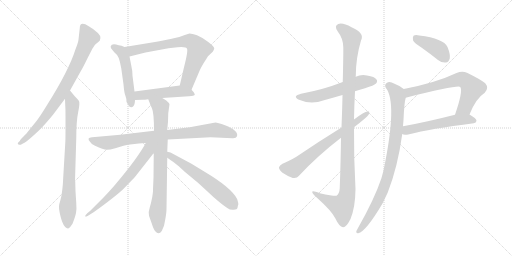
t = 0.00 s
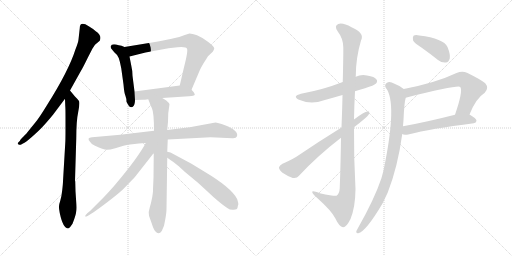
t = 2.60 s
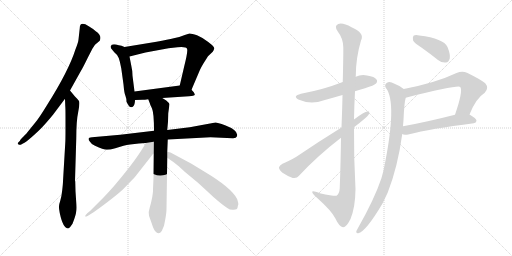
t = 5.21 s
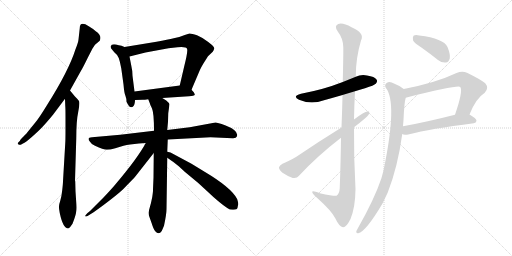
t = 7.81 s
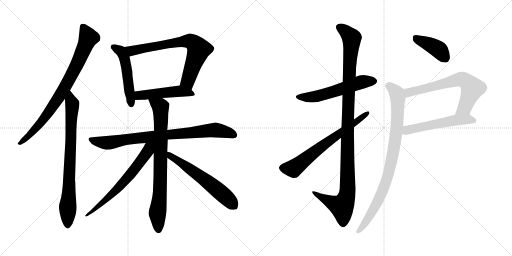
t = 10.42 s
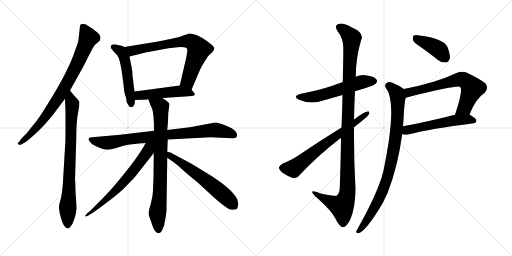
t = 13.02 s

The animated SVG that drew these frames (rendered in a browser with its animation timeline set to each time). Animation: 16 CSS @keyframes rules; one cycle of 13.02 s.

<svg version="1.1" viewBox="0 0 2048 1024" xmlns="http://www.w3.org/2000/svg">
  <g stroke="lightgray" stroke-dasharray="1,1" stroke-width="1" transform="scale(4, 4)">
    <line x1="0" y1="0" x2="256" y2="256"></line>
    <line x1="256" y1="0" x2="0" y2="256"></line>
    <line x1="128" y1="0" x2="128" y2="256"></line>
    <line x1="0" y1="128" x2="256" y2="128"></line>
    <line x1="256" y1="0" x2="512" y2="256"></line>
    <line x1="512" y1="0" x2="256" y2="256"></line>
    <line x1="384" y1="0" x2="384" y2="256"></line>
    <line x1="256" y1="128" x2="512" y2="128"></line>
  </g>
<g transform="scale(1, -1) translate(0, -850)">
   <style type="text/css">
    @keyframes keyframes0 {
      from {
       stroke: black;
       stroke-dashoffset: 812;
       stroke-width: 128;
       }
       73% {
       animation-timing-function: step-end;
       stroke: black;
       stroke-dashoffset: 0;
       stroke-width: 128;
       }
       to {
       stroke: black;
       stroke-width: 1024;
       }
       }
       #make-me-a-hanzi-animation-0 {
         animation: keyframes0 0.910807s both;
         animation-delay: 0.000000s;
         animation-timing-function: linear;
       }
    @keyframes keyframes1 {
      from {
       stroke: black;
       stroke-dashoffset: 791;
       stroke-width: 128;
       }
       72% {
       animation-timing-function: step-end;
       stroke: black;
       stroke-dashoffset: 0;
       stroke-width: 128;
       }
       to {
       stroke: black;
       stroke-width: 1024;
       }
       }
       #make-me-a-hanzi-animation-1 {
         animation: keyframes1 0.893717s both;
         animation-delay: 0.910807s;
         animation-timing-function: linear;
       }
    @keyframes keyframes2 {
      from {
       stroke: black;
       stroke-dashoffset: 512;
       stroke-width: 128;
       }
       63% {
       animation-timing-function: step-end;
       stroke: black;
       stroke-dashoffset: 0;
       stroke-width: 128;
       }
       to {
       stroke: black;
       stroke-width: 1024;
       }
       }
       #make-me-a-hanzi-animation-2 {
         animation: keyframes2 0.666667s both;
         animation-delay: 1.804524s;
         animation-timing-function: linear;
       }
    @keyframes keyframes3 {
      from {
       stroke: black;
       stroke-dashoffset: 727;
       stroke-width: 128;
       }
       70% {
       animation-timing-function: step-end;
       stroke: black;
       stroke-dashoffset: 0;
       stroke-width: 128;
       }
       to {
       stroke: black;
       stroke-width: 1024;
       }
       }
       #make-me-a-hanzi-animation-3 {
         animation: keyframes3 0.841634s both;
         animation-delay: 2.471191s;
         animation-timing-function: linear;
       }
    @keyframes keyframes4 {
      from {
       stroke: black;
       stroke-dashoffset: 490;
       stroke-width: 128;
       }
       61% {
       animation-timing-function: step-end;
       stroke: black;
       stroke-dashoffset: 0;
       stroke-width: 128;
       }
       to {
       stroke: black;
       stroke-width: 1024;
       }
       }
       #make-me-a-hanzi-animation-4 {
         animation: keyframes4 0.648763s both;
         animation-delay: 3.312825s;
         animation-timing-function: linear;
       }
    @keyframes keyframes5 {
      from {
       stroke: black;
       stroke-dashoffset: 836;
       stroke-width: 128;
       }
       73% {
       animation-timing-function: step-end;
       stroke: black;
       stroke-dashoffset: 0;
       stroke-width: 128;
       }
       to {
       stroke: black;
       stroke-width: 1024;
       }
       }
       #make-me-a-hanzi-animation-5 {
         animation: keyframes5 0.930339s both;
         animation-delay: 3.961588s;
         animation-timing-function: linear;
       }
    @keyframes keyframes6 {
      from {
       stroke: black;
       stroke-dashoffset: 799;
       stroke-width: 128;
       }
       72% {
       animation-timing-function: step-end;
       stroke: black;
       stroke-dashoffset: 0;
       stroke-width: 128;
       }
       to {
       stroke: black;
       stroke-width: 1024;
       }
       }
       #make-me-a-hanzi-animation-6 {
         animation: keyframes6 0.900228s both;
         animation-delay: 4.891927s;
         animation-timing-function: linear;
       }
    @keyframes keyframes7 {
      from {
       stroke: black;
       stroke-dashoffset: 657;
       stroke-width: 128;
       }
       68% {
       animation-timing-function: step-end;
       stroke: black;
       stroke-dashoffset: 0;
       stroke-width: 128;
       }
       to {
       stroke: black;
       stroke-width: 1024;
       }
       }
       #make-me-a-hanzi-animation-7 {
         animation: keyframes7 0.784668s both;
         animation-delay: 5.792155s;
         animation-timing-function: linear;
       }
    @keyframes keyframes8 {
      from {
       stroke: black;
       stroke-dashoffset: 601;
       stroke-width: 128;
       }
       66% {
       animation-timing-function: step-end;
       stroke: black;
       stroke-dashoffset: 0;
       stroke-width: 128;
       }
       to {
       stroke: black;
       stroke-width: 1024;
       }
       }
       #make-me-a-hanzi-animation-8 {
         animation: keyframes8 0.739095s both;
         animation-delay: 6.576823s;
         animation-timing-function: linear;
       }
    @keyframes keyframes9 {
      from {
       stroke: black;
       stroke-dashoffset: 564;
       stroke-width: 128;
       }
       65% {
       animation-timing-function: step-end;
       stroke: black;
       stroke-dashoffset: 0;
       stroke-width: 128;
       }
       to {
       stroke: black;
       stroke-width: 1024;
       }
       }
       #make-me-a-hanzi-animation-9 {
         animation: keyframes9 0.708984s both;
         animation-delay: 7.315918s;
         animation-timing-function: linear;
       }
    @keyframes keyframes10 {
      from {
       stroke: black;
       stroke-dashoffset: 1126;
       stroke-width: 128;
       }
       79% {
       animation-timing-function: step-end;
       stroke: black;
       stroke-dashoffset: 0;
       stroke-width: 128;
       }
       to {
       stroke: black;
       stroke-width: 1024;
       }
       }
       #make-me-a-hanzi-animation-10 {
         animation: keyframes10 1.166341s both;
         animation-delay: 8.024902s;
         animation-timing-function: linear;
       }
    @keyframes keyframes11 {
      from {
       stroke: black;
       stroke-dashoffset: 670;
       stroke-width: 128;
       }
       69% {
       animation-timing-function: step-end;
       stroke: black;
       stroke-dashoffset: 0;
       stroke-width: 128;
       }
       to {
       stroke: black;
       stroke-width: 1024;
       }
       }
       #make-me-a-hanzi-animation-11 {
         animation: keyframes11 0.795247s both;
         animation-delay: 9.191243s;
         animation-timing-function: linear;
       }
    @keyframes keyframes12 {
      from {
       stroke: black;
       stroke-dashoffset: 404;
       stroke-width: 128;
       }
       57% {
       animation-timing-function: step-end;
       stroke: black;
       stroke-dashoffset: 0;
       stroke-width: 128;
       }
       to {
       stroke: black;
       stroke-width: 1024;
       }
       }
       #make-me-a-hanzi-animation-12 {
         animation: keyframes12 0.578776s both;
         animation-delay: 9.986490s;
         animation-timing-function: linear;
       }
    @keyframes keyframes13 {
      from {
       stroke: black;
       stroke-dashoffset: 665;
       stroke-width: 128;
       }
       68% {
       animation-timing-function: step-end;
       stroke: black;
       stroke-dashoffset: 0;
       stroke-width: 128;
       }
       to {
       stroke: black;
       stroke-width: 1024;
       }
       }
       #make-me-a-hanzi-animation-13 {
         animation: keyframes13 0.791178s both;
         animation-delay: 10.565266s;
         animation-timing-function: linear;
       }
    @keyframes keyframes14 {
      from {
       stroke: black;
       stroke-dashoffset: 543;
       stroke-width: 128;
       }
       64% {
       animation-timing-function: step-end;
       stroke: black;
       stroke-dashoffset: 0;
       stroke-width: 128;
       }
       to {
       stroke: black;
       stroke-width: 1024;
       }
       }
       #make-me-a-hanzi-animation-14 {
         animation: keyframes14 0.691895s both;
         animation-delay: 11.356444s;
         animation-timing-function: linear;
       }
    @keyframes keyframes15 {
      from {
       stroke: black;
       stroke-dashoffset: 888;
       stroke-width: 128;
       }
       74% {
       animation-timing-function: step-end;
       stroke: black;
       stroke-dashoffset: 0;
       stroke-width: 128;
       }
       to {
       stroke: black;
       stroke-width: 1024;
       }
       }
       #make-me-a-hanzi-animation-15 {
         animation: keyframes15 0.972656s both;
         animation-delay: 12.048339s;
         animation-timing-function: linear;
       }
</style>
<path d="M 280.0 488.5 L 324.0 567.5 Q 331.0 578.5 352.0 621.5 L 370.0 656.5 L 380.0 671.5 L 399.0 687.5 Q 409.0 708.5 383.0 725.5 Q 372.0 735.5 355.0 745.5 Q 319.0 767.5 319.0 737.5 L 314.0 692.5 Q 313.0 680.5 302.0 653.5 Q 275.0 567.5 187.0 428.5 Q 157.0 379.5 142.0 361.5 L 108.0 319.5 Q 107.0 317.5 94.0 304.5 Q 80.0 291.5 80.0 287.5 L 72.0 279.5 Q 69.0 275.5 74.0 272.5 Q 78.0 269.5 83.0 271.5 L 92.0 276.5 Q 102.0 280.5 126.0 301.5 Q 159.0 330.5 174.0 347.5 Q 189.0 363.5 212.0 391.5 L 260.0 455.5 L 280.0 488.5 Z" fill="lightgray"></path> 
<path d="M 261.0 277.5 L 252.0 125.5 Q 252.0 117.5 249.0 90.5 Q 246.0 62.5 241.0 47.5 Q 236.0 32.5 236.0 25.5 Q 235.0 17.5 239.0 -1.5 Q 252.0 -63.5 273.0 -63.5 Q 278.0 -60.5 280.0 -58.5 L 290.0 -44.5 Q 301.0 -16.5 304.0 -1.5 Q 307.0 13.5 305.0 39.5 L 302.0 85.5 L 301.0 123.5 Q 301.0 125.5 300.0 127.5 L 305.0 295.5 Q 305.0 367.5 313.0 403.5 Q 320.0 438.5 316.0 446.5 Q 311.0 453.5 299.0 465.5 L 280.0 488.5 C 261.0 511.5 259.0 485.5 260.0 455.5 L 261.0 427.5 Q 262.0 417.5 262.0 383.5 L 262.0 333.5 Q 262.0 287.5 261.0 277.5 Z" fill="lightgray"></path> 
<path d="M 498.0 662.5 L 486.0 667.5 L 475.0 669.5 Q 446.0 677.5 443.0 665.5 Q 442.0 665.5 444.0 657.5 L 457.0 641.5 Q 469.0 632.5 475.0 618.5 Q 480.0 604.5 485.0 577.5 L 494.0 512.5 Q 497.0 476.5 502.0 466.5 Q 506.0 456.5 506.0 443.5 Q 506.0 442.5 515.0 427.5 Q 519.0 421.5 527.0 421.5 Q 530.0 423.5 531.0 423.5 Q 540.0 429.5 540.0 450.5 L 538.0 484.5 L 530.0 547.5 Q 530.0 567.5 525.0 588.5 L 518.0 624.5 C 512.0 653.5 512.0 656.5 498.0 662.5 Z" fill="lightgray"></path> 
<path d="M 766.0 491.5 L 800.0 571.5 Q 807.0 585.5 813.0 595.5 L 832.0 625.5 L 851.0 643.5 Q 855.0 648.5 857.0 656.5 Q 858.0 663.5 833.0 682.5 Q 808.0 701.5 788.0 709.5 Q 767.0 716.5 758.0 716.5 L 739.0 710.5 Q 717.0 701.5 695.0 697.5 Q 673.0 692.5 626.0 683.5 L 498.0 662.5 C 468.0 657.5 489.0 617.5 518.0 624.5 L 582.0 640.5 L 674.0 657.5 L 710.0 661.5 Q 746.0 664.5 748.0 655.5 Q 753.0 647.5 736.0 581.5 L 719.0 508.5 C 712.0 479.5 754.0 463.5 766.0 491.5 Z" fill="lightgray"></path> 
<path d="M 649.0 458.5 L 756.0 465.5 Q 777.0 467.5 779.0 470.5 Q 780.0 472.5 775.0 481.5 L 766.0 491.5 C 747.0 512.5 747.0 512.5 719.0 508.5 L 538.0 484.5 C 508.0 480.5 510.0 449.5 540.0 450.5 L 570.0 451.5 Q 572.0 450.5 593.0 453.5 L 649.0 458.5 Z" fill="lightgray"></path> 
<path d="M 671.0 292.5 L 842.0 301.5 L 930.0 297.5 Q 945.0 296.5 948.0 305.5 Q 955.0 328.5 900.0 349.5 Q 870.0 360.5 862.0 360.5 L 759.0 341.5 L 669.0 330.5 L 616.0 327.5 L 481.0 311.5 L 368.0 301.5 Q 345.0 300.5 360.0 283.5 Q 367.0 271.5 380.0 267.5 Q 414.0 251.5 427.0 251.5 Q 440.0 251.5 461.0 257.5 L 494.0 267.5 Q 498.0 269.5 538.0 274.5 Q 577.0 278.5 583.0 278.5 L 671.0 292.5 Z" fill="lightgray"></path> 
<path d="M 669.0 243.5 L 671.0 292.5 L 669.0 330.5 L 672.0 363.5 L 673.0 397.5 L 678.0 433.5 Q 676.0 439.5 665.0 448.5 Q 654.0 456.5 649.0 458.5 C 623.0 474.5 582.0 481.5 593.0 453.5 L 600.0 435.5 Q 600.0 433.5 608.0 416.5 Q 616.0 399.5 616.0 327.5 L 615.0 238.5 L 614.0 139.5 L 612.0 93.5 Q 613.0 88.5 609.0 62.5 Q 604.0 36.5 599.0 20.5 Q 593.0 4.5 596.0 -12.5 L 607.0 -43.5 Q 614.0 -66.5 621.0 -74.5 Q 635.0 -91.5 647.0 -73.5 L 656.0 -52.5 Q 666.0 -6.5 666.0 14.5 L 669.0 219.5 L 669.0 243.5 Z" fill="lightgray"></path> 
<path d="M 583.0 278.5 Q 551.0 218.5 462.0 113.5 Q 448.0 96.5 416.0 62.5 L 360.0 6.5 L 349.0 -2.5 Q 341.0 -11.5 341.0 -12.5 Q 335.0 -28.5 413.0 29.5 Q 490.0 87.5 501.0 102.5 L 537.0 139.5 Q 541.0 143.5 553.0 159.5 L 615.0 238.5 C 654.0 288.5 605.0 318.5 583.0 278.5 Z" fill="lightgray"></path> 
<path d="M 953.0 38.5 L 950.0 49.5 Q 950.0 51.5 948.0 55.5 Q 924.0 100.5 820.0 162.5 L 766.0 195.5 L 682.0 240.5 L 669.0 243.5 C 640.0 250.5 644.0 236.5 669.0 219.5 L 689.0 205.5 Q 692.0 204.5 696.0 200.5 L 715.0 185.5 L 740.0 162.5 L 793.0 118.5 L 831.0 83.5 Q 876.0 40.5 909.0 18.5 Q 921.0 9.5 935.0 11.5 Q 949.0 12.5 950.0 19.5 L 952.0 29.5 L 953.0 30.5 L 953.0 38.5 Z" fill="lightgray"></path> 
<path d="M 1420.0 485.5 Q 1439.0 492.5 1460.0 497.5 Q 1497.0 509.5 1503.0 515.5 Q 1512.0 524.5 1506.0 532.5 Q 1499.0 544.5 1468.0 548.5 Q 1443.0 552.5 1423.0 543.5 L 1371.0 522.5 Q 1295.0 492.5 1204.0 475.5 Q 1167.0 465.5 1196.0 451.5 Q 1244.0 430.5 1296.0 449.5 Q 1332.0 459.5 1370.0 470.5 L 1420.0 485.5 Z" fill="lightgray"></path> 
<path d="M 1364.0 299.5 Q 1363.0 211.5 1359.0 98.5 Q 1358.0 76.5 1346.0 67.5 Q 1340.0 64.5 1279.0 77.5 Q 1246.0 90.5 1249.0 81.5 Q 1250.0 74.5 1269.0 58.5 Q 1327.0 6.5 1341.0 -22.5 Q 1357.0 -56.5 1372.0 -58.5 Q 1385.0 -59.5 1402.0 -25.5 Q 1421.0 20.5 1422.0 93.5 Q 1415.0 217.5 1416.0 341.5 L 1416.0 372.5 Q 1417.0 430.5 1420.0 485.5 L 1423.0 543.5 Q 1423.0 618.5 1444.0 688.5 Q 1460.0 718.5 1406.0 741.5 Q 1372.0 760.5 1353.0 754.5 Q 1335.0 747.5 1351.0 724.5 Q 1372.0 697.5 1373.0 663.5 Q 1374.0 647.5 1371.0 522.5 L 1370.0 470.5 Q 1369.0 415.5 1366.0 340.5 L 1364.0 299.5 Z" fill="lightgray"></path> 
<path d="M 1366.0 340.5 Q 1269.0 280.5 1184.0 222.5 Q 1151.0 203.5 1130.0 195.5 Q 1118.0 188.5 1116.0 181.5 Q 1115.0 172.5 1130.0 159.5 Q 1149.0 146.5 1171.0 138.5 Q 1187.0 135.5 1196.0 147.5 Q 1269.0 226.5 1364.0 299.5 L 1416.0 341.5 Q 1467.0 380.5 1475.0 392.5 Q 1481.0 405.5 1470.0 404.5 Q 1458.0 404.5 1416.0 372.5 L 1366.0 340.5 Z" fill="lightgray"></path> 
<path d="M 1687.0 659.5 Q 1718.0 637.5 1752.0 610.5 Q 1767.0 598.5 1784.0 600.5 Q 1794.0 601.5 1799.0 616.5 Q 1802.0 632.5 1790.0 662.5 Q 1775.0 696.5 1677.0 708.5 Q 1661.0 711.5 1654.0 707.5 Q 1650.0 703.5 1652.0 689.5 Q 1656.0 679.5 1687.0 659.5 Z" fill="lightgray"></path> 
<path d="M 1878.0 392.5 Q 1903.0 456.5 1939.0 479.5 Q 1957.0 498.5 1941.0 517.5 Q 1923.0 532.5 1868.0 559.5 Q 1849.0 566.5 1826.0 558.5 Q 1744.0 519.5 1615.0 494.5 C 1586.0 488.5 1594.0 452.5 1623.0 459.5 Q 1830.0 510.5 1841.0 502.5 Q 1853.0 487.5 1820.0 391.5 C 1810.0 363.5 1867.0 364.5 1878.0 392.5 Z" fill="lightgray"></path> 
<path d="M 1609.0 314.5 Q 1615.0 308.5 1637.0 313.5 Q 1719.0 335.5 1895.0 357.5 Q 1905.0 358.5 1906.0 367.5 Q 1906.0 376.5 1878.0 392.5 C 1862.0 402.5 1849.0 398.5 1820.0 391.5 Q 1702.0 361.5 1612.0 345.5 C 1582.0 340.5 1581.0 324.5 1609.0 314.5 Z" fill="lightgray"></path> 
<path d="M 1615.0 494.5 Q 1602.0 506.5 1578.0 515.5 Q 1559.0 525.5 1548.0 519.5 Q 1536.0 512.5 1543.0 499.5 Q 1591.0 441.5 1534.0 168.5 Q 1530.0 153.5 1526.0 138.5 Q 1498.0 54.5 1432.0 -61.5 Q 1428.0 -68.5 1425.0 -74.5 Q 1424.0 -84.5 1433.0 -82.5 Q 1463.0 -76.5 1530.0 36.5 Q 1540.0 57.5 1551.0 80.5 Q 1591.0 182.5 1609.0 314.5 L 1612.0 345.5 Q 1613.0 358.5 1614.0 370.5 Q 1617.0 442.5 1623.0 459.5 C 1628.0 485.5 1628.0 485.5 1615.0 494.5 Z" fill="lightgray"></path> 
      <clipPath id="make-me-a-hanzi-clip-0">
      <path d="M 280.0 488.5 L 324.0 567.5 Q 331.0 578.5 352.0 621.5 L 370.0 656.5 L 380.0 671.5 L 399.0 687.5 Q 409.0 708.5 383.0 725.5 Q 372.0 735.5 355.0 745.5 Q 319.0 767.5 319.0 737.5 L 314.0 692.5 Q 313.0 680.5 302.0 653.5 Q 275.0 567.5 187.0 428.5 Q 157.0 379.5 142.0 361.5 L 108.0 319.5 Q 107.0 317.5 94.0 304.5 Q 80.0 291.5 80.0 287.5 L 72.0 279.5 Q 69.0 275.5 74.0 272.5 Q 78.0 269.5 83.0 271.5 L 92.0 276.5 Q 102.0 280.5 126.0 301.5 Q 159.0 330.5 174.0 347.5 Q 189.0 363.5 212.0 391.5 L 260.0 455.5 L 280.0 488.5 Z" fill="lightgray"></path>
      </clipPath>
      <path clip-path="url(#make-me-a-hanzi-clip-0)" d="M 332.0 741.5 L 354.0 699.5 L 323.0 623.5 L 270.0 520.5 L 230.0 453.5 L 158.0 354.5 L 112.0 303.5 L 79.0 277.5 " fill="none" id="make-me-a-hanzi-animation-0" stroke-dasharray="684 1368" stroke-linecap="round"></path>

      <clipPath id="make-me-a-hanzi-clip-1">
      <path d="M 261.0 277.5 L 252.0 125.5 Q 252.0 117.5 249.0 90.5 Q 246.0 62.5 241.0 47.5 Q 236.0 32.5 236.0 25.5 Q 235.0 17.5 239.0 -1.5 Q 252.0 -63.5 273.0 -63.5 Q 278.0 -60.5 280.0 -58.5 L 290.0 -44.5 Q 301.0 -16.5 304.0 -1.5 Q 307.0 13.5 305.0 39.5 L 302.0 85.5 L 301.0 123.5 Q 301.0 125.5 300.0 127.5 L 305.0 295.5 Q 305.0 367.5 313.0 403.5 Q 320.0 438.5 316.0 446.5 Q 311.0 453.5 299.0 465.5 L 280.0 488.5 C 261.0 511.5 259.0 485.5 260.0 455.5 L 261.0 427.5 Q 262.0 417.5 262.0 383.5 L 262.0 333.5 Q 262.0 287.5 261.0 277.5 Z" fill="lightgray"></path>
      </clipPath>
      <path clip-path="url(#make-me-a-hanzi-clip-1)" d="M 282.0 480.5 L 289.0 417.5 L 271.0 -53.5 " fill="none" id="make-me-a-hanzi-animation-1" stroke-dasharray="663 1326" stroke-linecap="round"></path>

      <clipPath id="make-me-a-hanzi-clip-2">
      <path d="M 498.0 662.5 L 486.0 667.5 L 475.0 669.5 Q 446.0 677.5 443.0 665.5 Q 442.0 665.5 444.0 657.5 L 457.0 641.5 Q 469.0 632.5 475.0 618.5 Q 480.0 604.5 485.0 577.5 L 494.0 512.5 Q 497.0 476.5 502.0 466.5 Q 506.0 456.5 506.0 443.5 Q 506.0 442.5 515.0 427.5 Q 519.0 421.5 527.0 421.5 Q 530.0 423.5 531.0 423.5 Q 540.0 429.5 540.0 450.5 L 538.0 484.5 L 530.0 547.5 Q 530.0 567.5 525.0 588.5 L 518.0 624.5 C 512.0 653.5 512.0 656.5 498.0 662.5 Z" fill="lightgray"></path>
      </clipPath>
      <path clip-path="url(#make-me-a-hanzi-clip-2)" d="M 452.0 662.5 L 483.0 646.5 L 499.0 614.5 L 525.0 431.5 " fill="none" id="make-me-a-hanzi-animation-2" stroke-dasharray="384 768" stroke-linecap="round"></path>

      <clipPath id="make-me-a-hanzi-clip-3">
      <path d="M 766.0 491.5 L 800.0 571.5 Q 807.0 585.5 813.0 595.5 L 832.0 625.5 L 851.0 643.5 Q 855.0 648.5 857.0 656.5 Q 858.0 663.5 833.0 682.5 Q 808.0 701.5 788.0 709.5 Q 767.0 716.5 758.0 716.5 L 739.0 710.5 Q 717.0 701.5 695.0 697.5 Q 673.0 692.5 626.0 683.5 L 498.0 662.5 C 468.0 657.5 489.0 617.5 518.0 624.5 L 582.0 640.5 L 674.0 657.5 L 710.0 661.5 Q 746.0 664.5 748.0 655.5 Q 753.0 647.5 736.0 581.5 L 719.0 508.5 C 712.0 479.5 754.0 463.5 766.0 491.5 Z" fill="lightgray"></path>
      </clipPath>
      <path clip-path="url(#make-me-a-hanzi-clip-3)" d="M 506.0 658.5 L 533.0 647.5 L 706.0 681.5 L 752.0 686.5 L 770.0 681.5 L 795.0 653.5 L 751.0 526.5 L 763.0 500.5 " fill="none" id="make-me-a-hanzi-animation-3" stroke-dasharray="599 1198" stroke-linecap="round"></path>

      <clipPath id="make-me-a-hanzi-clip-4">
      <path d="M 649.0 458.5 L 756.0 465.5 Q 777.0 467.5 779.0 470.5 Q 780.0 472.5 775.0 481.5 L 766.0 491.5 C 747.0 512.5 747.0 512.5 719.0 508.5 L 538.0 484.5 C 508.0 480.5 510.0 449.5 540.0 450.5 L 570.0 451.5 Q 572.0 450.5 593.0 453.5 L 649.0 458.5 Z" fill="lightgray"></path>
      </clipPath>
      <path clip-path="url(#make-me-a-hanzi-clip-4)" d="M 547.0 456.5 L 556.0 468.5 L 699.0 484.5 L 773.0 474.5 " fill="none" id="make-me-a-hanzi-animation-4" stroke-dasharray="362 724" stroke-linecap="round"></path>

      <clipPath id="make-me-a-hanzi-clip-5">
      <path d="M 671.0 292.5 L 842.0 301.5 L 930.0 297.5 Q 945.0 296.5 948.0 305.5 Q 955.0 328.5 900.0 349.5 Q 870.0 360.5 862.0 360.5 L 759.0 341.5 L 669.0 330.5 L 616.0 327.5 L 481.0 311.5 L 368.0 301.5 Q 345.0 300.5 360.0 283.5 Q 367.0 271.5 380.0 267.5 Q 414.0 251.5 427.0 251.5 Q 440.0 251.5 461.0 257.5 L 494.0 267.5 Q 498.0 269.5 538.0 274.5 Q 577.0 278.5 583.0 278.5 L 671.0 292.5 Z" fill="lightgray"></path>
      </clipPath>
      <path clip-path="url(#make-me-a-hanzi-clip-5)" d="M 364.0 292.5 L 427.0 279.5 L 624.0 307.5 L 860.0 330.5 L 901.0 324.5 L 936.0 310.5 " fill="none" id="make-me-a-hanzi-animation-5" stroke-dasharray="708 1416" stroke-linecap="round"></path>

      <clipPath id="make-me-a-hanzi-clip-6">
      <path d="M 669.0 243.5 L 671.0 292.5 L 669.0 330.5 L 672.0 363.5 L 673.0 397.5 L 678.0 433.5 Q 676.0 439.5 665.0 448.5 Q 654.0 456.5 649.0 458.5 C 623.0 474.5 582.0 481.5 593.0 453.5 L 600.0 435.5 Q 600.0 433.5 608.0 416.5 Q 616.0 399.5 616.0 327.5 L 615.0 238.5 L 614.0 139.5 L 612.0 93.5 Q 613.0 88.5 609.0 62.5 Q 604.0 36.5 599.0 20.5 Q 593.0 4.5 596.0 -12.5 L 607.0 -43.5 Q 614.0 -66.5 621.0 -74.5 Q 635.0 -91.5 647.0 -73.5 L 656.0 -52.5 Q 666.0 -6.5 666.0 14.5 L 669.0 219.5 L 669.0 243.5 Z" fill="lightgray"></path>
      </clipPath>
      <path clip-path="url(#make-me-a-hanzi-clip-6)" d="M 600.0 451.5 L 643.0 420.5 L 640.0 85.5 L 630.0 1.5 L 634.0 -68.5 " fill="none" id="make-me-a-hanzi-animation-6" stroke-dasharray="671 1342" stroke-linecap="round"></path>

      <clipPath id="make-me-a-hanzi-clip-7">
      <path d="M 583.0 278.5 Q 551.0 218.5 462.0 113.5 Q 448.0 96.5 416.0 62.5 L 360.0 6.5 L 349.0 -2.5 Q 341.0 -11.5 341.0 -12.5 Q 335.0 -28.5 413.0 29.5 Q 490.0 87.5 501.0 102.5 L 537.0 139.5 Q 541.0 143.5 553.0 159.5 L 615.0 238.5 C 654.0 288.5 605.0 318.5 583.0 278.5 Z" fill="lightgray"></path>
      </clipPath>
      <path clip-path="url(#make-me-a-hanzi-clip-7)" d="M 611.0 276.5 L 559.0 200.5 L 476.0 101.5 L 397.0 25.5 L 381.0 18.5 L 378.0 8.5 L 369.0 8.5 L 344.0 -13.5 " fill="none" id="make-me-a-hanzi-animation-7" stroke-dasharray="529 1058" stroke-linecap="round"></path>

      <clipPath id="make-me-a-hanzi-clip-8">
      <path d="M 953.0 38.5 L 950.0 49.5 Q 950.0 51.5 948.0 55.5 Q 924.0 100.5 820.0 162.5 L 766.0 195.5 L 682.0 240.5 L 669.0 243.5 C 640.0 250.5 644.0 236.5 669.0 219.5 L 689.0 205.5 Q 692.0 204.5 696.0 200.5 L 715.0 185.5 L 740.0 162.5 L 793.0 118.5 L 831.0 83.5 Q 876.0 40.5 909.0 18.5 Q 921.0 9.5 935.0 11.5 Q 949.0 12.5 950.0 19.5 L 952.0 29.5 L 953.0 30.5 L 953.0 38.5 Z" fill="lightgray"></path>
      </clipPath>
      <path clip-path="url(#make-me-a-hanzi-clip-8)" d="M 674.0 237.5 L 691.0 219.5 L 832.0 122.5 L 928.0 36.5 L 948.0 34.5 " fill="none" id="make-me-a-hanzi-animation-8" stroke-dasharray="473 946" stroke-linecap="round"></path>

      <clipPath id="make-me-a-hanzi-clip-9">
      <path d="M 1420.0 485.5 Q 1439.0 492.5 1460.0 497.5 Q 1497.0 509.5 1503.0 515.5 Q 1512.0 524.5 1506.0 532.5 Q 1499.0 544.5 1468.0 548.5 Q 1443.0 552.5 1423.0 543.5 L 1371.0 522.5 Q 1295.0 492.5 1204.0 475.5 Q 1167.0 465.5 1196.0 451.5 Q 1244.0 430.5 1296.0 449.5 Q 1332.0 459.5 1370.0 470.5 L 1420.0 485.5 Z" fill="lightgray"></path>
      </clipPath>
      <path clip-path="url(#make-me-a-hanzi-clip-9)" d="M 1197.0 464.5 L 1257.0 463.5 L 1438.0 520.5 L 1496.0 525.5 " fill="none" id="make-me-a-hanzi-animation-9" stroke-dasharray="436 872" stroke-linecap="round"></path>

      <clipPath id="make-me-a-hanzi-clip-10">
      <path d="M 1364.0 299.5 Q 1363.0 211.5 1359.0 98.5 Q 1358.0 76.5 1346.0 67.5 Q 1340.0 64.5 1279.0 77.5 Q 1246.0 90.5 1249.0 81.5 Q 1250.0 74.5 1269.0 58.5 Q 1327.0 6.5 1341.0 -22.5 Q 1357.0 -56.5 1372.0 -58.5 Q 1385.0 -59.5 1402.0 -25.5 Q 1421.0 20.5 1422.0 93.5 Q 1415.0 217.5 1416.0 341.5 L 1416.0 372.5 Q 1417.0 430.5 1420.0 485.5 L 1423.0 543.5 Q 1423.0 618.5 1444.0 688.5 Q 1460.0 718.5 1406.0 741.5 Q 1372.0 760.5 1353.0 754.5 Q 1335.0 747.5 1351.0 724.5 Q 1372.0 697.5 1373.0 663.5 Q 1374.0 647.5 1371.0 522.5 L 1370.0 470.5 Q 1369.0 415.5 1366.0 340.5 L 1364.0 299.5 Z" fill="lightgray"></path>
      </clipPath>
      <path clip-path="url(#make-me-a-hanzi-clip-10)" d="M 1360.0 738.5 L 1376.0 730.5 L 1407.0 698.5 L 1395.0 535.5 L 1387.0 66.5 L 1367.0 24.5 L 1267.0 71.5 L 1266.0 78.5 L 1255.0 78.5 " fill="none" id="make-me-a-hanzi-animation-10" stroke-dasharray="998 1996" stroke-linecap="round"></path>

      <clipPath id="make-me-a-hanzi-clip-11">
      <path d="M 1366.0 340.5 Q 1269.0 280.5 1184.0 222.5 Q 1151.0 203.5 1130.0 195.5 Q 1118.0 188.5 1116.0 181.5 Q 1115.0 172.5 1130.0 159.5 Q 1149.0 146.5 1171.0 138.5 Q 1187.0 135.5 1196.0 147.5 Q 1269.0 226.5 1364.0 299.5 L 1416.0 341.5 Q 1467.0 380.5 1475.0 392.5 Q 1481.0 405.5 1470.0 404.5 Q 1458.0 404.5 1416.0 372.5 L 1366.0 340.5 Z" fill="lightgray"></path>
      </clipPath>
      <path clip-path="url(#make-me-a-hanzi-clip-11)" d="M 1127.0 179.5 L 1174.0 176.5 L 1302.0 277.5 L 1468.0 396.5 " fill="none" id="make-me-a-hanzi-animation-11" stroke-dasharray="542 1084" stroke-linecap="round"></path>

      <clipPath id="make-me-a-hanzi-clip-12">
      <path d="M 1687.0 659.5 Q 1718.0 637.5 1752.0 610.5 Q 1767.0 598.5 1784.0 600.5 Q 1794.0 601.5 1799.0 616.5 Q 1802.0 632.5 1790.0 662.5 Q 1775.0 696.5 1677.0 708.5 Q 1661.0 711.5 1654.0 707.5 Q 1650.0 703.5 1652.0 689.5 Q 1656.0 679.5 1687.0 659.5 Z" fill="lightgray"></path>
      </clipPath>
      <path clip-path="url(#make-me-a-hanzi-clip-12)" d="M 1660.0 701.5 L 1753.0 653.5 L 1780.0 619.5 " fill="none" id="make-me-a-hanzi-animation-12" stroke-dasharray="276 552" stroke-linecap="round"></path>

      <clipPath id="make-me-a-hanzi-clip-13">
      <path d="M 1878.0 392.5 Q 1903.0 456.5 1939.0 479.5 Q 1957.0 498.5 1941.0 517.5 Q 1923.0 532.5 1868.0 559.5 Q 1849.0 566.5 1826.0 558.5 Q 1744.0 519.5 1615.0 494.5 C 1586.0 488.5 1594.0 452.5 1623.0 459.5 Q 1830.0 510.5 1841.0 502.5 Q 1853.0 487.5 1820.0 391.5 C 1810.0 363.5 1867.0 364.5 1878.0 392.5 Z" fill="lightgray"></path>
      </clipPath>
      <path clip-path="url(#make-me-a-hanzi-clip-13)" d="M 1625.0 490.5 L 1638.0 479.5 L 1831.0 531.5 L 1863.0 527.5 L 1889.0 497.5 L 1859.0 420.5 L 1827.0 401.5 " fill="none" id="make-me-a-hanzi-animation-13" stroke-dasharray="537 1074" stroke-linecap="round"></path>

      <clipPath id="make-me-a-hanzi-clip-14">
      <path d="M 1609.0 314.5 Q 1615.0 308.5 1637.0 313.5 Q 1719.0 335.5 1895.0 357.5 Q 1905.0 358.5 1906.0 367.5 Q 1906.0 376.5 1878.0 392.5 C 1862.0 402.5 1849.0 398.5 1820.0 391.5 Q 1702.0 361.5 1612.0 345.5 C 1582.0 340.5 1581.0 324.5 1609.0 314.5 Z" fill="lightgray"></path>
      </clipPath>
      <path clip-path="url(#make-me-a-hanzi-clip-14)" d="M 1617.0 321.5 L 1635.0 332.5 L 1817.0 369.5 L 1871.0 374.5 L 1896.0 367.5 " fill="none" id="make-me-a-hanzi-animation-14" stroke-dasharray="415 830" stroke-linecap="round"></path>

      <clipPath id="make-me-a-hanzi-clip-15">
      <path d="M 1615.0 494.5 Q 1602.0 506.5 1578.0 515.5 Q 1559.0 525.5 1548.0 519.5 Q 1536.0 512.5 1543.0 499.5 Q 1591.0 441.5 1534.0 168.5 Q 1530.0 153.5 1526.0 138.5 Q 1498.0 54.5 1432.0 -61.5 Q 1428.0 -68.5 1425.0 -74.5 Q 1424.0 -84.5 1433.0 -82.5 Q 1463.0 -76.5 1530.0 36.5 Q 1540.0 57.5 1551.0 80.5 Q 1591.0 182.5 1609.0 314.5 L 1612.0 345.5 Q 1613.0 358.5 1614.0 370.5 Q 1617.0 442.5 1623.0 459.5 C 1628.0 485.5 1628.0 485.5 1615.0 494.5 Z" fill="lightgray"></path>
      </clipPath>
      <path clip-path="url(#make-me-a-hanzi-clip-15)" d="M 1553.0 507.5 L 1585.0 480.5 L 1591.0 459.5 L 1586.0 324.5 L 1568.0 217.5 L 1543.0 119.5 L 1508.0 35.5 L 1466.0 -34.5 L 1434.0 -73.5 " fill="none" id="make-me-a-hanzi-animation-15" stroke-dasharray="760 1520" stroke-linecap="round"></path>

</g>
</svg>
